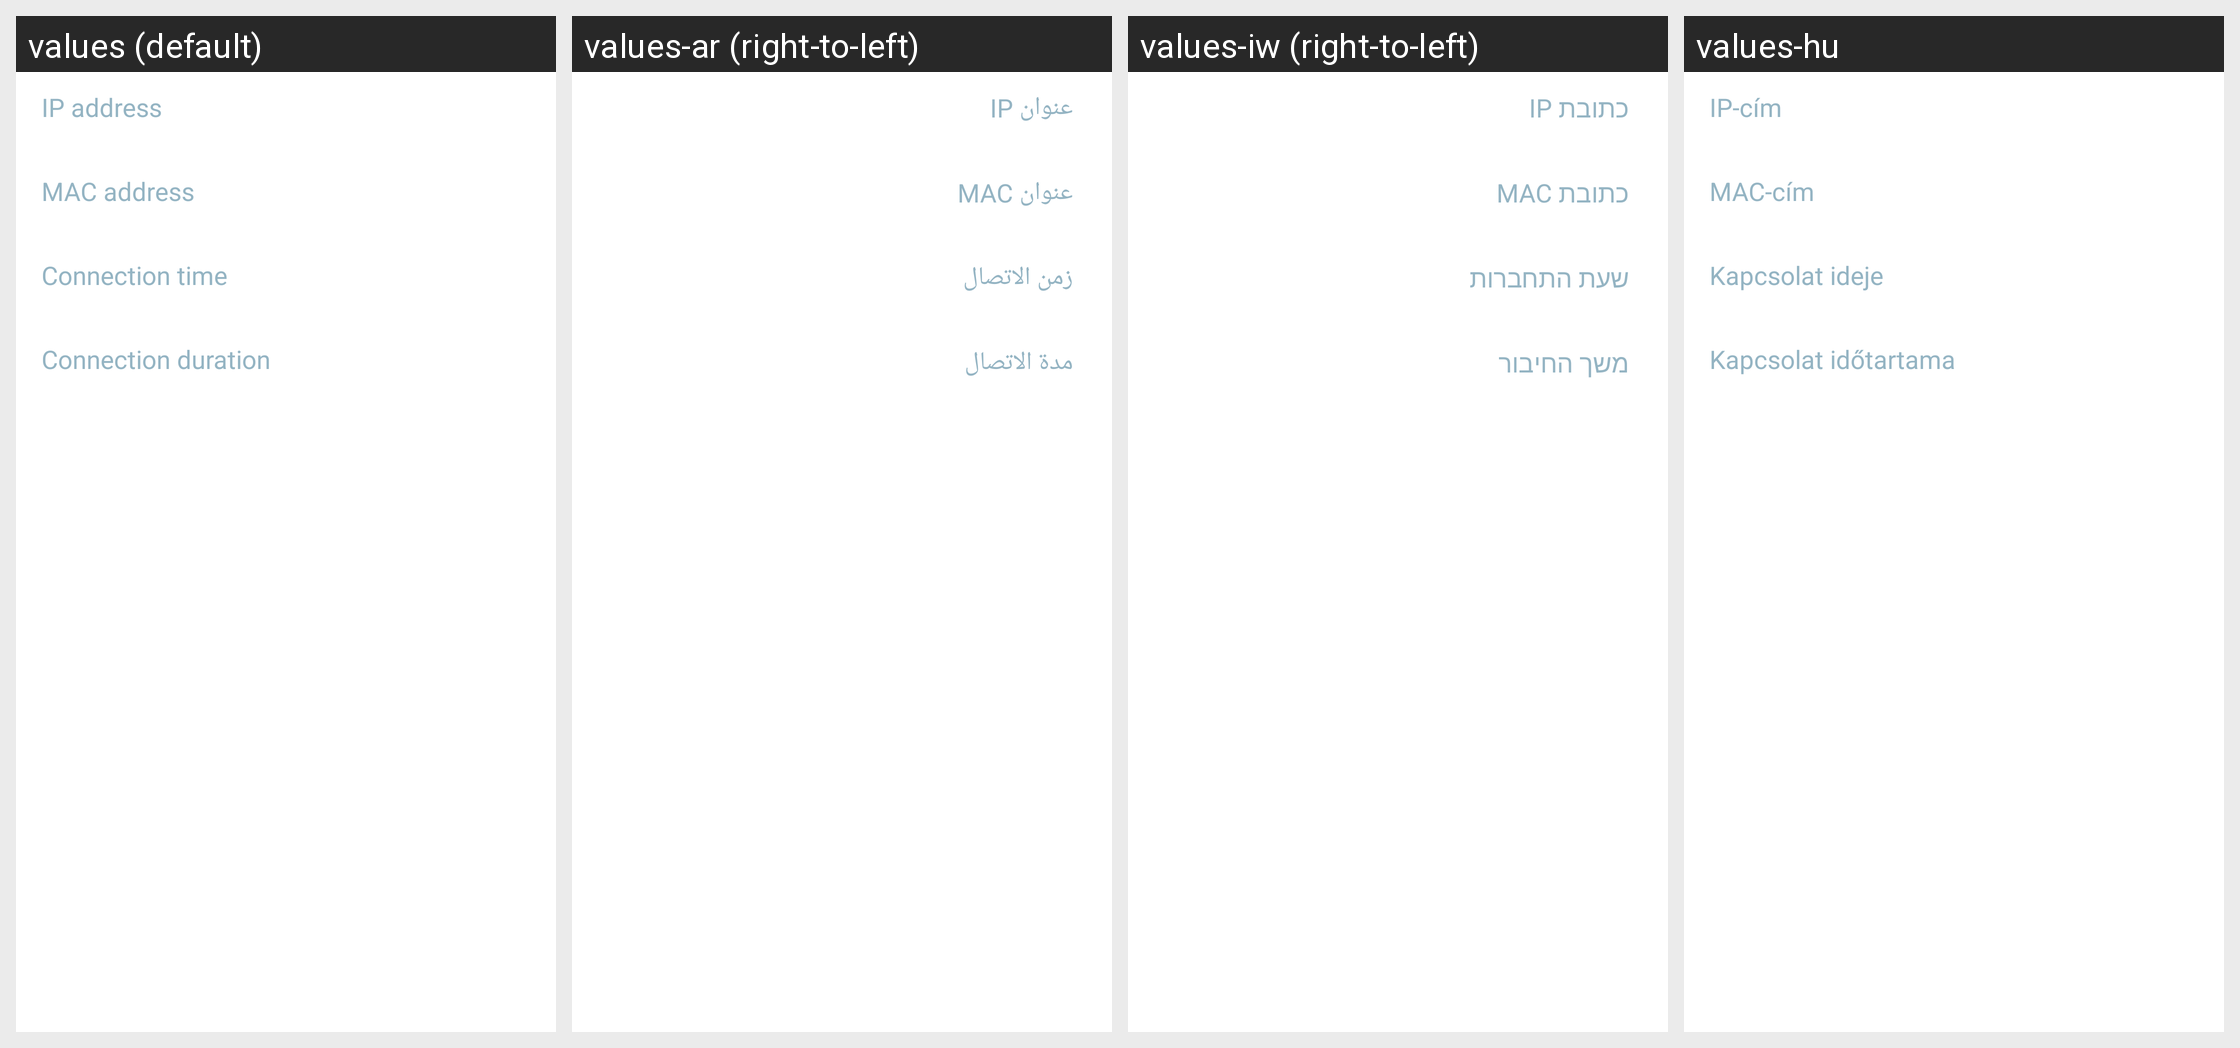

Translations of the strings shown on this Android screen, per locale in the grid:
Android screen res/layout/wifi_ap_deviceinfo_dialog.xml rendered under 4 locales, left to right: values (default), values-ar (right-to-left), values-iw (right-to-left), values-hu. Device: Nexus 5 (rendered at 1080×1920; each locale shown at half size, 540×960, under a caption strip naming it); theme Theme.MaterialComponents.DayNight.NoActionBar.
Other locales in the repository, not shown: values-az, values-ca, values-cs, values-da, values-de, values-en-rPH, values-en-rUS, values-es, values-es-rES, values-es-rUS, values-et, values-eu, values-fa, values-fi, values-fr, values-fr-rCA, values-ga, values-gl, values-hr, values-in, values-is, values-it, values-ja, values-ko, values-lt, values-lv, values-ms, values-nb, values-nl, values-pl, values-pt, values-pt-rBR, values-pt-rPT, values-ro, values-sk, values-sl, values-sr, values-sv, values-tr, values-ur, values-uz, values-vi, values-zh-rCN, values-zh-rHK, values-zh-rSG, values-zh-rTW.
Strings drawn on this screen, with the default value and each locale's value (text and hints the layout hard-codes, and strings that could not be matched under every locale, appear in the picture but are not listed):

wifi_ap_ip
  values: IP address
  values-ar: عنوان IP
  values-iw: כתובת IP
  values-hu: IP-cím

wifi_ap_mac
  values: MAC address
  values-ar: عنوان MAC
  values-iw: כתובת MAC
  values-hu: MAC-cím

wifi_ap_connection_time
  values: Connection time
  values-ar: زمن الاتصال
  values-iw: שעת התחברות
  values-hu: Kapcsolat ideje

wifi_ap_connection_duration
  values: Connection duration
  values-ar: مدة الاتصال
  values-iw: משך החיבור
  values-hu: Kapcsolat időtartama
